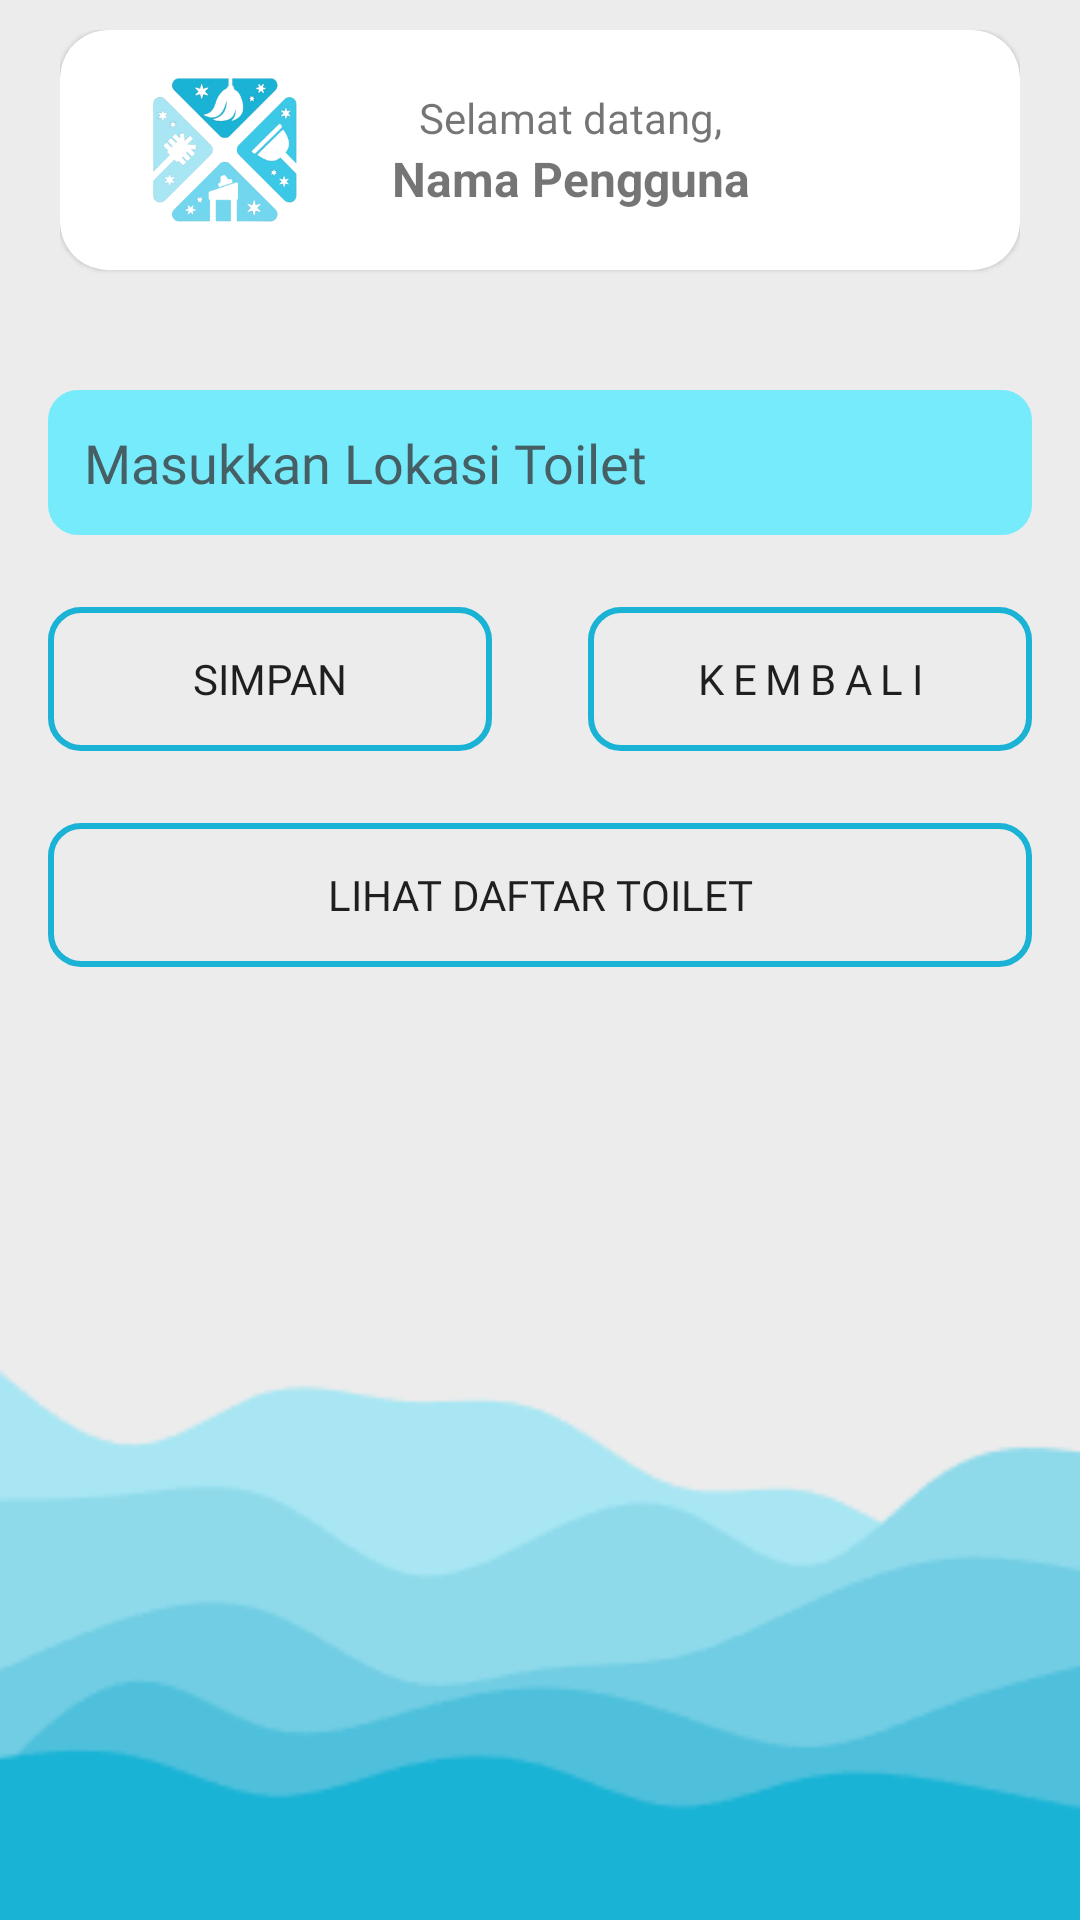

Android layout source for this screen:
<!-- AndroidManifest.xml: application theme Theme.Tolets -->
<!-- res/layout/activity_add.xml -->
<?xml version="1.0" encoding="utf-8"?>
<androidx.constraintlayout.widget.ConstraintLayout xmlns:android="http://schemas.android.com/apk/res/android"
    xmlns:app="http://schemas.android.com/apk/res-auto"
    xmlns:tools="http://schemas.android.com/tools"
    android:id="@+id/main"
    android:background="@drawable/bg"
    android:layout_width="match_parent"
    android:layout_height="match_parent"
    tools:context=".Admin.AddActivity">

    <androidx.constraintlayout.widget.ConstraintLayout
        android:id="@+id/constraintLayout"
        android:layout_width="match_parent"
        android:layout_height="wrap_content"
        android:foregroundGravity="top"
        android:layout_marginTop="10dp"
        android:paddingHorizontal="20dp"
        app:layout_constraintTop_toTopOf="parent">

        <LinearLayout
            android:layout_width="match_parent"
            android:layout_height="match_parent"
            android:orientation="horizontal">

            <androidx.cardview.widget.CardView
                android:layout_width="match_parent"
                android:layout_height="wrap_content"
                android:layout_marginBottom="16dp"
                app:cardElevation="1dp"
                app:cardCornerRadius="16dp">

                <LinearLayout
                    android:layout_width="match_parent"
                    android:layout_height="wrap_content"
                    android:orientation="horizontal"
                    android:padding="16dp"
                    android:gravity="center_vertical"
                    android:weightSum="2">

                    
                    <ImageView
                        android:layout_width="48dp"
                        android:layout_height="48dp"
                        android:layout_weight="0.3"
                        android:src="@drawable/icon"
                        android:contentDescription="Logo"
                        android:layout_gravity="start|center_vertical" />

                    
                    <LinearLayout
                        android:layout_width="0dp"
                        android:layout_height="wrap_content"
                        android:layout_weight="1.4"
                        android:orientation="vertical"
                        android:paddingStart="12dp">

                        <TextView
                            android:id="@+id/txtWelcome"
                            android:layout_width="match_parent"
                            android:layout_height="wrap_content"
                            android:textAlignment="center"
                            android:text="Selamat datang,"
                            android:textSize="14sp" />

                        <TextView
                            android:id="@+id/txtuser"
                            android:layout_width="match_parent"
                            android:layout_height="wrap_content"
                            android:textAlignment="center"
                            android:text="Nama Pengguna"
                            android:textStyle="bold"
                            android:textSize="16sp" />
                    </LinearLayout>

                    
                    <ImageView
                        android:layout_width="40dp"
                        android:layout_height="40dp"
                        android:layout_weight="0.3"
                        android:src="@drawable/ic_user"
                        android:contentDescription="User"
                        android:layout_gravity="end|center_vertical"
                        app:tint="#1AB3D5" />
                </LinearLayout>
            </androidx.cardview.widget.CardView>
        </LinearLayout>

    </androidx.constraintlayout.widget.ConstraintLayout>

    <EditText
        android:id="@+id/edtLocation"
        android:layout_width="0dp"
        android:layout_height="wrap_content"
        android:hint="Masukkan Lokasi Toilet"
        android:background="@drawable/input_bg"
        android:padding="12dp"
        android:textColorHint="#455F64"
        android:textColor="#000000"
        android:fontFamily="@font/roboto"
        app:layout_constraintTop_toBottomOf="@+id/constraintLayout"
        android:layout_marginTop="24dp"
        android:layout_marginHorizontal="16dp"
        app:layout_constraintStart_toStartOf="parent"
        app:layout_constraintEnd_toEndOf="parent"
        tools:ignore="Autofill,HardcodedText,TextFields,VisualLintTextFieldSize" />


    <LinearLayout
        android:id="@+id/ly1"
        android:layout_width="match_parent"
        android:layout_height="wrap_content"
        android:layout_marginTop="24dp"
        app:layout_constraintTop_toBottomOf="@+id/edtLocation"
        android:orientation="horizontal">

        <Button
            android:id="@+id/addToiletButton"
            android:layout_width="0dp"
            android:layout_weight="1"
            android:layout_height="wrap_content"
            android:layout_marginHorizontal="16dp"
            android:background="@drawable/button_bg"
            android:fontFamily="@font/roboto_bold"
            android:text="Simpan"
            tools:ignore="ButtonStyle,HardcodedText,VisualLintButtonSize" />

        <Button
            android:id="@+id/backButton"
            android:layout_width="0dp"
            android:layout_weight="1"
            android:layout_height="wrap_content"
            android:layout_marginHorizontal="16dp"
            android:background="@drawable/button_bg"
            android:fontFamily="@font/roboto_bold"
            android:letterSpacing="0.2"
            android:text="Kembali"
            tools:ignore="ButtonStyle,HardcodedText,VisualLintButtonSize" />
    </LinearLayout>

    <LinearLayout
        android:layout_width="match_parent"
        android:layout_height="wrap_content"
        android:orientation="vertical"
        android:layout_marginTop="24dp"
        app:layout_constraintTop_toBottomOf="@+id/ly1"
        tools:ignore="MissingConstraints">

        <Button
            android:id="@+id/showToiletListButton"
            android:layout_width="match_parent"
            android:layout_height="wrap_content"
            android:layout_marginHorizontal="16dp"
            android:background="@drawable/button_bg"
            android:fontFamily="@font/roboto_bold"
            android:text="Lihat Daftar Toilet"
            app:layout_constraintEnd_toEndOf="parent"
            app:layout_constraintStart_toStartOf="parent" />

        <androidx.recyclerview.widget.RecyclerView
            android:id="@+id/recyclerViewToilet"
            android:layout_width="match_parent"
            android:layout_height="match_parent"
            android:visibility="visible"
            android:layout_marginTop="24dp"
            app:layout_constraintBottom_toBottomOf="parent"
            app:layout_constraintEnd_toEndOf="parent"
            app:layout_constraintStart_toStartOf="parent" />
    </LinearLayout>


</androidx.constraintlayout.widget.ConstraintLayout>
<!-- resources referenced by this layout -->
<resources>
  <!-- drawable bg: png bitmap (drawable, 7071 bytes) -->
  <!-- drawable button_bg (drawable) -->
  <?xml version="1.0" encoding="utf-8"?>
  <selector xmlns:android="http://schemas.android.com/apk/res/android">
      
      <item android:state_pressed="true">
          <shape>
              <solid android:color="#75EBFC"/>
              <stroke android:color="#75EBFC"/>
              <corners android:radius="10dp"/>
              <padding android:left="12dp" android:right="12dp" android:top="8dp" android:bottom="8dp"/>
          </shape>
      </item>
  
      
      <item>
          <shape>
              <stroke android:color="#1AB3D5" android:width="2dp"/> 
              <corners android:radius="10dp"/>
              <padding android:left="12dp" android:right="12dp" android:top="8dp" android:bottom="8dp"/>
          </shape>
      </item>
  </selector>
  <!-- drawable icon: png bitmap (drawable, 70801 bytes) -->
  <!-- drawable input_bg (drawable) -->
  <?xml version="1.0" encoding="utf-8"?>
  <selector xmlns:android="http://schemas.android.com/apk/res/android">
      <item android:state_focused="true">
          <shape>
              <solid android:color="#B4F5FC"/> 
              <corners android:radius="10dp"/>
              <padding android:left="10dp" android:right="10dp" android:top="5dp" android:bottom="5dp"/>
          </shape>
      </item>
  
      
      <item>
          <shape>
              <solid android:color="#75EBFC"/> 
              <corners android:radius="10dp"/>
              <padding android:left="10dp" android:right="10dp" android:top="5dp" android:bottom="5dp"/>
          </shape>
      </item>
  </selector>
  <style name="Theme.Tolets" parent="Base.Theme.Tolets" />
  <style name="Base.Theme.Tolets" parent="Theme.AppCompat.DayNight.NoActionBar">
          
          
      </style>
</resources>
